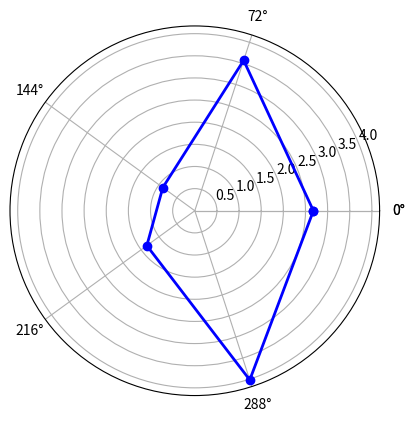

This chart was generated by the following Python code: (Note: this script raises an exception after producing the figure.)
# -*- coding: utf-8 -*-
"""
Created on Mon Jul  9 10:36:12 2018

[redacted]
"""

import numpy as np
import matplotlib.pyplot as plt

def DrawRadar(Key,Value,title):
	cnt = sum(Value)/len(Value)
	for i in range(len(Value)):
		Value[i] /= (cnt/2.5)
	labels = np.array(Key)
	data = np.array(Value)
	angles = np.linspace(0, 2*np.pi, len(Key), endpoint=False)
	data = np.concatenate((data, [data[0]])) # 閉合圓形
	angles = np.concatenate((angles, [angles[0]])) # 閉合圓形

	fig = plt.figure()
	ax = fig.add_subplot(111, polar=True) # 轉換極座標
	ax.plot(angles, data, 'bo-', linewidth=2) # 畫線
	ax.set_thetagrids(angles * 180/np.pi, labels, fontproperties=" Microsoft JhengHei")
	ax.set_title(title)
	ax.set_rlim(0,5) # 標出距離圓心
	plt.show()
def main():
    Key = ['a','b','c','d','e']
    value = [6,8,2,3,9]
    DrawRadar(Key,value,'tri')



if __name__ == "__main__":
    main()